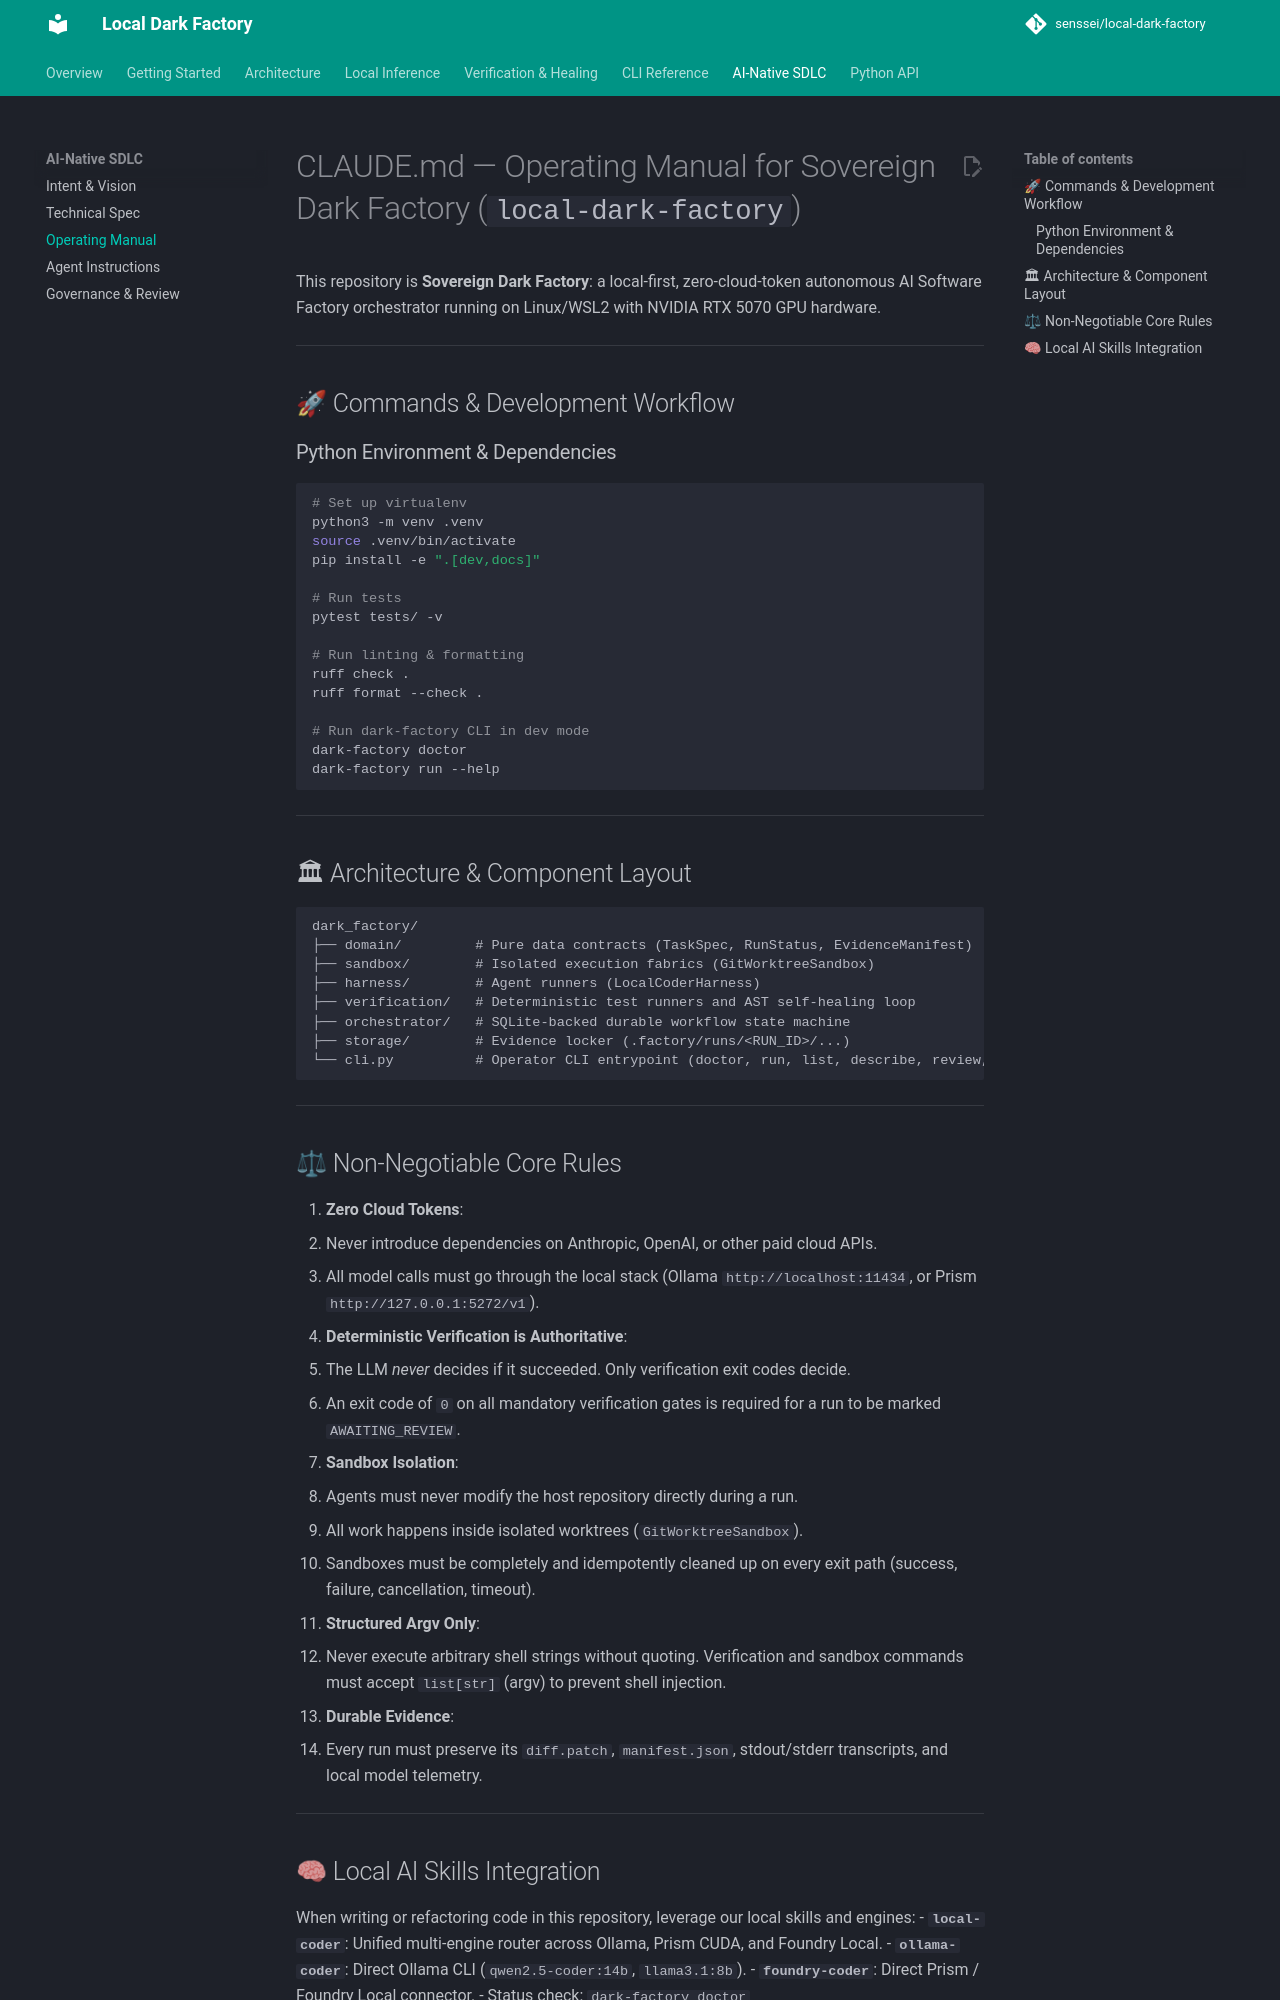

repository: senssei/local-dark-factory · page: sdlc/claude/index.html · generator: mkdocs

# CLAUDE.md — Operating Manual for Sovereign Dark Factory (`local-dark-factory`)

This repository is **Sovereign Dark Factory**: a local-first, zero-cloud-token autonomous AI Software Factory orchestrator running on Linux/WSL2 with NVIDIA RTX 5070 GPU hardware.

---

## 🚀 Commands & Development Workflow

### Python Environment & Dependencies
```bash
# Set up virtualenv
python3 -m venv .venv
source .venv/bin/activate
pip install -e ".[dev,docs]"

# Run tests
pytest tests/ -v

# Run linting & formatting
ruff check .
ruff format --check .

# Run dark-factory CLI in dev mode
dark-factory doctor
dark-factory run --help
```

---

## 🏛 Architecture & Component Layout

```text
dark_factory/
├── domain/         # Pure data contracts (TaskSpec, RunStatus, EvidenceManifest)
├── sandbox/        # Isolated execution fabrics (GitWorktreeSandbox)
├── harness/        # Agent runners (LocalCoderHarness)
├── verification/   # Deterministic test runners and AST self-healing loop
├── orchestrator/   # SQLite-backed durable workflow state machine
├── storage/        # Evidence locker (.factory/runs/<RUN_ID>/...)
└── cli.py          # Operator CLI entrypoint (doctor, run, list, describe, review, recover)
```

---

## ⚖ Non-Negotiable Core Rules

1. **Zero Cloud Tokens**:
   - Never introduce dependencies on Anthropic, OpenAI, or other paid cloud APIs.
   - All model calls must go through the local stack (Ollama `http://localhost:11434`, or Prism `http://127.0.0.1:5272/v1`).
2. **Deterministic Verification is Authoritative**:
   - The LLM *never* decides if it succeeded. Only verification exit codes decide.
   - An exit code of `0` on all mandatory verification gates is required for a run to be marked `AWAITING_REVIEW`.
3. **Sandbox Isolation**:
   - Agents must never modify the host repository directly during a run.
   - All work happens inside isolated worktrees (`GitWorktreeSandbox`).
   - Sandboxes must be completely and idempotently cleaned up on every exit path (success, failure, cancellation, timeout).
4. **Structured Argv Only**:
   - Never execute arbitrary shell strings without quoting. Verification and sandbox commands must accept `list[str]` (argv) to prevent shell injection.
5. **Durable Evidence**:
   - Every run must preserve its `diff.patch`, `manifest.json`, stdout/stderr transcripts, and local model telemetry.

---
